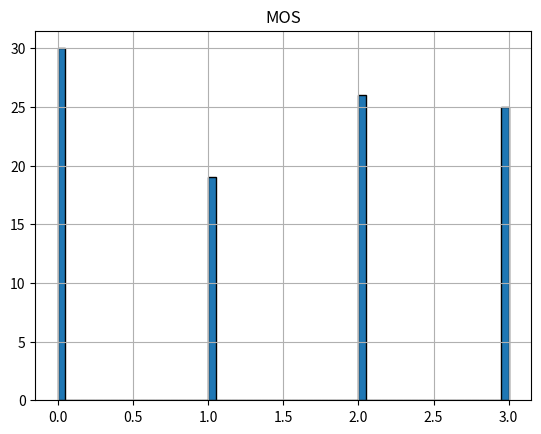

Write the Python code that produced this figure.
import matplotlib.pyplot as plt
import numpy as np
from random import random

## Creamos estado inicial, dos qubit en |0>, es decir |00>
zero = np.array([1,0]).reshape(2,1)
zero_zero = np.kron(zero,zero)

## Aplicamos H al primer cubit del sistema
## Dado que tenemos un sistema de 2 qubits, tenemos que hacer un cambio en H
i = 1/np.sqrt(2)
h_1 = np.array([[i,i],[i,-i]])
h_2 = np.kron(h_1,np.eye(2))


## operamos al primer estado
t1 = h_2 @ zero_zero

## Aplicamos la defincion de CX con el control en el primer qubit y el X en el segundo
X = np.array([[0,1],[1,0]])
C_1_X_2 = np.array([[1,0,0,0],[0,1,0,0],[0,0,0,1],[0,0,1,0]])
C_2_X_1 = np.array([[1,0,0,0],[0,0,0,1],[0,0,1,0],[0,1,0,0]])

## Operamos al segundo estado

t2 = C_1_X_2 @ t1

### Operamos al tercer estado con otro H

t3 = h_2 @ t2

## esto deberia dar (0.5,0.5,0.5,-0.5), miren en qiskit
print(t3)

mos = [int(random()*4) for _ in range(100)]

plt.title('MOS')
plt.hist(mos, bins=60, alpha=1, edgecolor = 'black',  linewidth=1)
plt.grid(True)
plt.show()
plt.clf()
